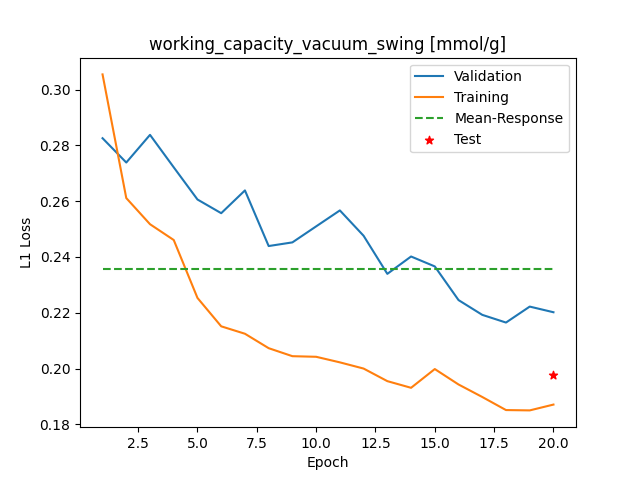

The file beside this chart, header and first rows:
Epoch, Training_MSE, Validation_MSE
1, 0.3055, 0.2826
2, 0.2611, 0.2739
3, 0.2518, 0.2838
4, 0.2461, 0.2721
5, 0.2253, 0.2606
6, 0.2151, 0.2557
7, 0.2125, 0.2639
8, 0.2073, 0.2439
9, 0.2044, 0.2452
10, 0.2042, 0.251
11, 0.2022, 0.2567
12, 0.2, 0.2476
13, 0.1955, 0.234
14, 0.1931, 0.2402
15, 0.1998, 0.2366
16, 0.1943, 0.2246
17, 0.1898, 0.2193
18, 0.1851, 0.2165
19, 0.185, 0.2222
20, 0.1871, 0.2202
